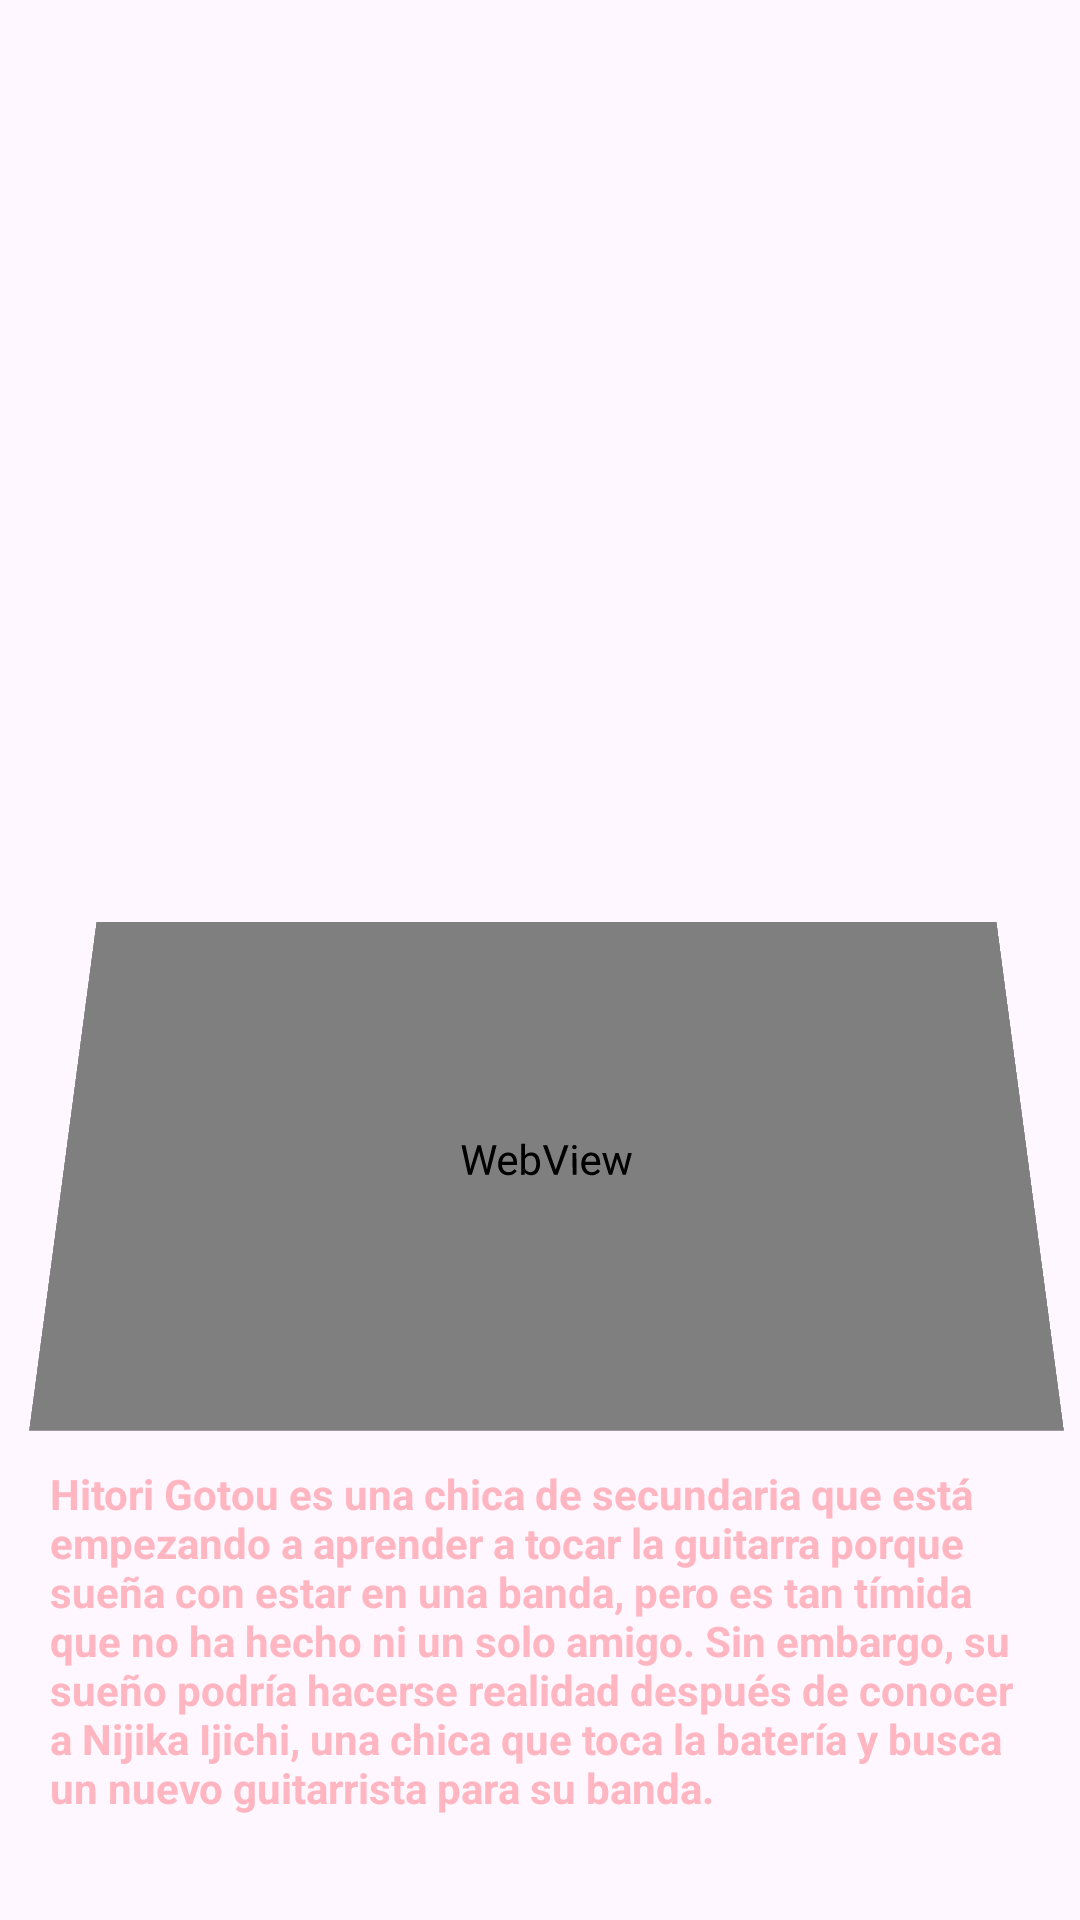

Reconstruct the res/layout file that produces this screen, plus the resources it refers to.
<!-- AndroidManifest.xml: application theme Theme.TEsts -->
<!-- res/layout/activity_main.xml -->
<?xml version="1.0" encoding="utf-8"?>
<androidx.constraintlayout.widget.ConstraintLayout xmlns:android="http://schemas.android.com/apk/res/android"
    xmlns:app="http://schemas.android.com/apk/res-auto"
    xmlns:tools="http://schemas.android.com/tools"
    android:layout_width="match_parent"
    android:layout_height="match_parent"
    tools:context=".MainActivity">

    <TextView
        android:id="@+id/textView"
        android:layout_width="326dp"
        android:layout_height="138dp"
        android:text="@string/label1"
        app:layout_constraintBottom_toBottomOf="parent"
        app:layout_constraintEnd_toEndOf="parent"
        app:layout_constraintHorizontal_bias="0.494"
        app:layout_constraintStart_toStartOf="parent"
        app:layout_constraintTop_toTopOf="parent"
        app:layout_constraintVertical_bias="0.973" />

    <ImageView
        android:id="@+id/imageView"
        android:layout_width="198dp"
        android:layout_height="156dp"
        android:layout_marginStart="16dp"
        android:layout_marginTop="16dp"
        android:layout_marginEnd="197dp"
        android:layout_marginBottom="12dp"
        app:layout_constraintBottom_toTopOf="@+id/imageView2"
        app:layout_constraintEnd_toEndOf="parent"
        app:layout_constraintStart_toStartOf="parent"
        app:layout_constraintTop_toTopOf="parent"
        app:srcCompat="@drawable/bocho" />

    <ImageView
        android:id="@+id/imageView2"
        android:layout_width="238dp"
        android:layout_height="136dp"
        android:layout_marginStart="157dp"
        android:layout_marginTop="12dp"
        android:layout_marginEnd="16dp"
        android:layout_marginBottom="258dp"
        app:layout_constraintBottom_toTopOf="@+id/textView"
        app:layout_constraintEnd_toEndOf="parent"
        app:layout_constraintHorizontal_bias="1.0"
        app:layout_constraintStart_toStartOf="parent"
        app:layout_constraintTop_toBottomOf="@+id/imageView"
        app:layout_constraintVertical_bias="1.0"
        app:srcCompat="@drawable/bochis" />

    <WebView
        android:layout_width="321dp"
        android:layout_height="171dp"
        android:layout_marginStart="47dp"
        android:layout_marginTop="42dp"
        android:layout_marginEnd="43dp"
        android:layout_marginBottom="39dp"
        android:rotationX="9"
        app:layout_constraintBottom_toTopOf="@id/textView"
        app:layout_constraintEnd_toEndOf="parent"
        app:layout_constraintStart_toStartOf="parent"
        app:layout_constraintTop_toBottomOf="@+id/imageView2" />

</androidx.constraintlayout.widget.ConstraintLayout>
<!-- resources referenced by this layout -->
<resources>
  <string name="label1"><font color="#FFB6C1"><b>Hitori Gotou es una chica de secundaria que está empezando a aprender a tocar la guitarra porque sueña con estar en una banda, pero es tan tímida que no ha hecho ni un solo amigo. Sin embargo, su sueño podría hacerse realidad después de conocer a Nijika Ijichi, una chica que toca la batería y busca un nuevo guitarrista para su banda.</b></font></string>
  <style name="Theme.TEsts" parent="Base.Theme.TEsts" />
  <style name="Base.Theme.TEsts" parent="Theme.Material3.DayNight.NoActionBar">
          
          
      </style>
</resources>
